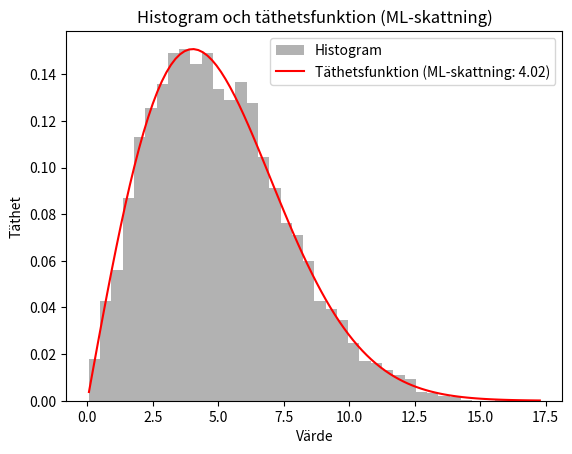
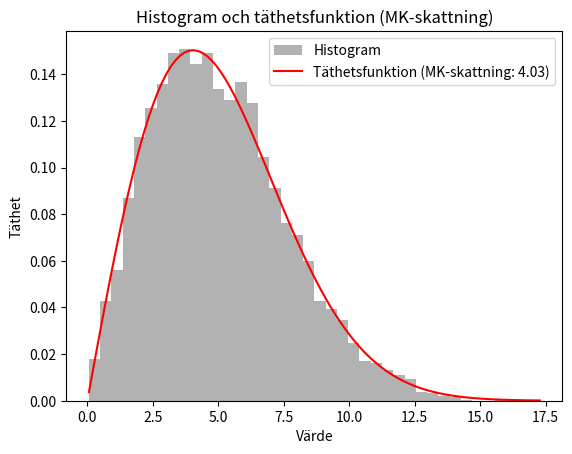

Python code for these plots, in order:
import numpy as np
import matplotlib.pyplot as plt
from scipy.stats import rayleigh

# Generera exempeldata (ersätt med din faktiska data)
M = 10000  # Antal observationer
true_b = 4  # Sant värde för Rayleighfördelning
x = rayleigh.rvs(scale=true_b, size=M)

# Beräkna ML- och MK-skattning
est_ml = np.sqrt(np.sum(x**2) / (2 * M))  # ML-skattning
est_mk = np.mean(x) * np.sqrt(2 / np.pi)  # MK-skattning

# Skattningsvärden och etiketter
estimations = [est_ml, est_mk]
labels = ["ML-skattning", "MK-skattning"]

# Iterera över värden och etiketter
for i, label in zip(estimations, labels):
    # Skapa figur
    plt.figure()

    # Visa histogrammet
    plt.hist(x, bins=40, density=True, alpha=0.6, color='gray', label="Histogram")

    # Beräkna och plotta täthetsfunktionen
    x_grid = np.linspace(np.min(x), np.max(x), 100)
    pdf = rayleigh.pdf(x_grid, scale=i)
    plt.plot(x_grid, pdf, 'r', label=f"Täthetsfunktion ({label}: {i:.2f})")

    # Formatera grafen
    plt.title(f"Histogram och täthetsfunktion ({label})")
    plt.xlabel("Värde")
    plt.ylabel("Täthet")
    plt.legend()
    plt.show()